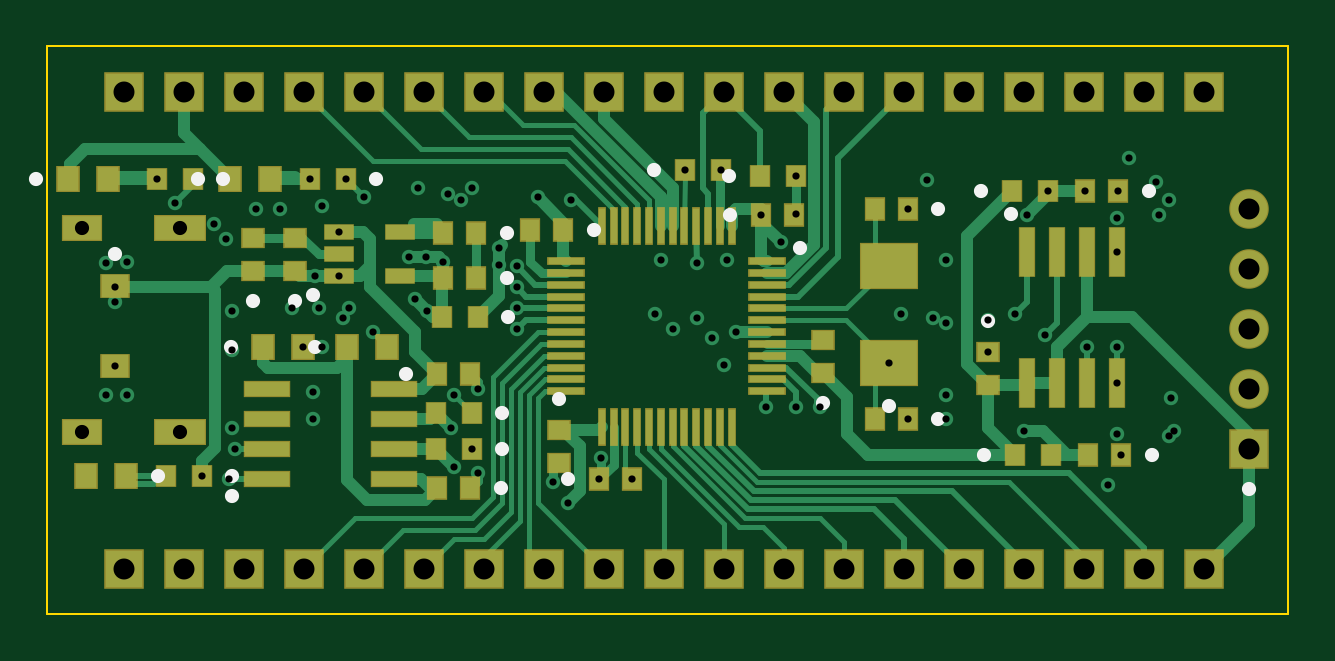
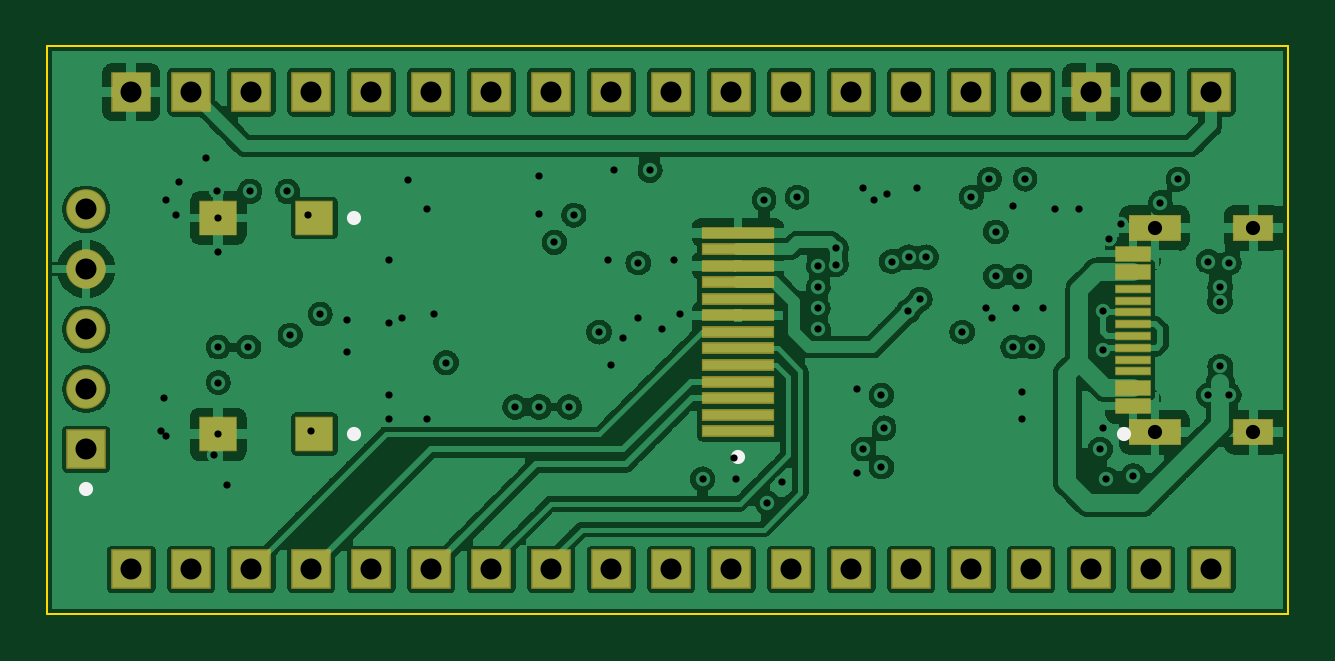
Circuit board: 10 layer files. Board 52.5 x 24.0 mm.
- bottom_copper: oshwhub-01-B_Cu.gbr (181062 bytes)
- bottom_mask: oshwhub-01-B_Mask.gbr (2314 bytes)
- bottom_silk: oshwhub-01-B_SilkS.gbr (1022 bytes)
- outline: oshwhub-01-Edge_Cuts.gbr (136 bytes)
- top_copper: oshwhub-01-F_Cu.gbr (28691 bytes)
- top_mask: oshwhub-01-F_Mask.gbr (5415 bytes)
- top_silk: oshwhub-01-F_SilkS.gbr (1763 bytes)
- inner_copper: oshwhub-01-In1_Cu.gbr (13328 bytes)
- inner_copper: oshwhub-01-In2_Cu.gbr (12982 bytes)
- drill: oshwhub-01.drl (2456 bytes)

=== bottom_copper: oshwhub-01-B_Cu.gbr (181062 bytes, source omitted) ===
=== bottom_mask: oshwhub-01-B_Mask.gbr ===
%FSLAX26Y26*%
%MOMM*%
%LPD*%
%ADD10R,1.63000X1.46000*%
%ADD11R,3.10000X0.50000*%
%ADD12R,1.55000X0.70000*%
%ADD13R,1.55000X0.40000*%
%ADD14R,1.70000X1.10000*%
%ADD15R,2.20000X1.10000*%
%ADD16R,1.67480X1.67480*%
%ADD17C,1.67480*%
G01*
D10*
X41200500Y16738600D03*
D10*
X45270600Y16738600D03*
D10*
X41200500Y7594600D03*
D10*
X45270600Y7594600D03*
D11*
X23268600Y16123400D03*
D11*
X23268600Y7723400D03*
D11*
X23268600Y8423400D03*
D11*
X23268600Y9123400D03*
D11*
X23268600Y9823500D03*
D11*
X23268600Y10523500D03*
D11*
X23268600Y11223200D03*
D11*
X23268600Y11923300D03*
D11*
X23268600Y12623300D03*
D11*
X23268600Y13323300D03*
D11*
X23268600Y14023300D03*
D11*
X23268600Y14723400D03*
D11*
X23268600Y15423400D03*
D12*
X6539900Y8781800D03*
D12*
X6539900Y9551700D03*
D13*
X6539900Y10251700D03*
D13*
X6539900Y10751800D03*
D13*
X6539900Y11251700D03*
D13*
X6539900Y11751800D03*
D13*
X6539900Y12251700D03*
D13*
X6539900Y12751800D03*
D13*
X6539700Y13251700D03*
D13*
X6539900Y13751800D03*
D12*
X6539900Y14451800D03*
D12*
X6539900Y15226800D03*
D14*
X1445200Y7681700D03*
D14*
X1445200Y16321500D03*
D15*
X5625300Y7681700D03*
D15*
X5625300Y16321500D03*
D16*
X28630500Y22072600D03*
D16*
X38790500Y22072600D03*
D16*
X41330500Y22072600D03*
D16*
X43870500Y22072600D03*
D16*
X46410500Y1879600D03*
D16*
X43870500Y1879600D03*
D16*
X41330500Y1879600D03*
D16*
X38790500Y1879600D03*
D16*
X36250000Y1879600D03*
D16*
X33710500Y1879600D03*
D16*
X31170500Y1879600D03*
D16*
X28630500Y1879600D03*
D16*
X26090500Y1879600D03*
D16*
X23550500Y1879600D03*
D16*
X21010500Y1879600D03*
D16*
X18470500Y1879600D03*
D16*
X15930500Y1879600D03*
D16*
X13390500Y1879600D03*
D16*
X10850500Y1879600D03*
D16*
X8310500Y1879600D03*
D16*
X5770500Y1879600D03*
D16*
X3230500Y1879600D03*
D16*
X10850500Y22072600D03*
D16*
X13390500Y22072600D03*
D16*
X15930500Y22072600D03*
D16*
X18470500Y22072600D03*
D16*
X26090500Y22072600D03*
D16*
X48950500Y1879600D03*
D16*
X3230500Y22072600D03*
D16*
X48950500Y22072600D03*
D16*
X8310500Y22072600D03*
D16*
X46410500Y22072600D03*
D16*
X5770500Y22072600D03*
D16*
X31170500Y22072600D03*
D16*
X33710500Y22072600D03*
D16*
X36250000Y22072600D03*
D16*
X23550500Y22072600D03*
D16*
X21010500Y22072600D03*
D17*
X50855500Y17119600D03*
D17*
X50855500Y14579600D03*
D17*
X50855500Y12039600D03*
D17*
X50855500Y9500000D03*
D16*
X50855500Y6959600D03*
M02*

=== bottom_silk: oshwhub-01-B_SilkS.gbr ===
%FSLAX26Y26*%
%MOMM*%
%LPD*%
%ADD10C,0.600000*%
G01*
D10*
X39535500Y16738600D03*
X39535500Y7594600D03*
X23268600Y6623400D03*
X6909049Y7613174D03*
X28630500Y22072600D03*
X38790500Y22072600D03*
X41330500Y22072600D03*
X43870500Y22072600D03*
X46410500Y1879600D03*
X43870500Y1879600D03*
X41330500Y1879600D03*
X38790500Y1879600D03*
X36250000Y1879600D03*
X33710500Y1879600D03*
X31170500Y1879600D03*
X28630500Y1879600D03*
X26090500Y1879600D03*
X23550500Y1879600D03*
X21010500Y1879600D03*
X18470500Y1879600D03*
X15930500Y1879600D03*
X13390500Y1879600D03*
X10850500Y1879600D03*
X8310500Y1879600D03*
X5770500Y1879600D03*
X3230500Y1879600D03*
X10850500Y22072600D03*
X13390500Y22072600D03*
X15930500Y22072600D03*
X18470500Y22072600D03*
X26090500Y22072600D03*
X48950500Y1879600D03*
X3230500Y22072600D03*
X48950500Y22072600D03*
X8310500Y22072600D03*
X46410500Y22072600D03*
X5770500Y22072600D03*
X31170500Y22072600D03*
X33710500Y22072600D03*
X36250000Y22072600D03*
X23550500Y22072600D03*
X21010500Y22072600D03*
X50855500Y5272200D03*
M02*

=== outline: oshwhub-01-Edge_Cuts.gbr ===
%FSLAX26Y26*%
%MOMM*%
%LPD*%
%ADD10C,0.100000*%
G01*
D10*
X0Y0D02*
X52506000Y0D01*
X52506000Y24011000D01*
X0Y24011000D01*
X0Y0D01*
M02*

=== top_copper: oshwhub-01-F_Cu.gbr (28691 bytes, source omitted) ===
=== top_mask: oshwhub-01-F_Mask.gbr ===
%FSLAX26Y26*%
%MOMM*%
%LPD*%
%ADD10R,1.70000X1.10000*%
%ADD11R,2.20000X1.10000*%
%ADD12R,0.68800X2.14500*%
%ADD13R,0.90650X0.96400*%
%ADD14R,1.00000X0.90000*%
%ADD15R,1.67480X1.67480*%
%ADD16R,0.99990X1.10000*%
%ADD17R,1.25000X1.05000*%
%ADD18R,0.90000X1.00000*%
%ADD19R,1.29890X0.69940*%
%ADD20R,1.96500X0.73000*%
%ADD21R,1.60000X0.37000*%
%ADD22R,0.37000X1.60000*%
%ADD23R,2.50000X2.00000*%
%ADD24C,1.67480*%
G01*
D10*
X1445200Y7681700D03*
D10*
X1445200Y16321500D03*
D11*
X5625300Y7681700D03*
D11*
X5625300Y16321500D03*
D12*
X41457500Y15320000D03*
D12*
X42727500Y15320000D03*
D12*
X43997500Y15320000D03*
D12*
X45267500Y15320000D03*
D12*
X41457500Y9775200D03*
D12*
X42727500Y9775200D03*
D12*
X43997500Y9775200D03*
D12*
X45267500Y9775200D03*
D13*
X31669900Y18516600D03*
D13*
X30163200Y18516600D03*
D14*
X39806500Y9688600D03*
D14*
X39806500Y11088600D03*
D15*
X28630500Y22072600D03*
D14*
X10469500Y15914600D03*
D14*
X10469500Y14514600D03*
D16*
X10811400Y11277600D03*
D16*
X9111400Y11277600D03*
D16*
X14367400Y11277600D03*
D16*
X12667400Y11277600D03*
D13*
X16447200Y6959600D03*
D13*
X17953900Y6959600D03*
D13*
X16447200Y8483600D03*
D13*
X17953900Y8483600D03*
D17*
X2849500Y10474200D03*
D17*
X2849500Y13859000D03*
D13*
X16701200Y12547600D03*
D13*
X18207900Y12547600D03*
D18*
X24758600Y5689600D03*
D18*
X23358500Y5689600D03*
D18*
X43932500Y17881600D03*
D18*
X45332600Y17881600D03*
D14*
X8691500Y15914600D03*
D14*
X8691500Y14514600D03*
D18*
X16754500Y14198600D03*
D18*
X18154600Y14198600D03*
D18*
X16754500Y16103600D03*
D18*
X18154600Y16103600D03*
D18*
X16500000Y5308600D03*
D18*
X17900600Y5308600D03*
D18*
X35015600Y8229600D03*
D18*
X36415600Y8229600D03*
D18*
X35015600Y17119600D03*
D18*
X36415600Y17119600D03*
D18*
X20437500Y16230600D03*
D18*
X21837600Y16230600D03*
D14*
X21645500Y6386600D03*
D14*
X21645500Y7786600D03*
D18*
X31616600Y16865600D03*
D18*
X30216500Y16865600D03*
D14*
X32821500Y11596600D03*
D14*
X32821500Y10196600D03*
D18*
X17900600Y10134600D03*
D18*
X16500000Y10134600D03*
D18*
X44059500Y6705600D03*
D18*
X45459600Y6705600D03*
D15*
X38790500Y22072600D03*
D15*
X41330500Y22072600D03*
D15*
X43870500Y22072600D03*
D15*
X46410500Y1879600D03*
D15*
X43870500Y1879600D03*
D15*
X41330500Y1879600D03*
D15*
X38790500Y1879600D03*
D15*
X36250000Y1879600D03*
D15*
X33710500Y1879600D03*
D15*
X31170500Y1879600D03*
D15*
X28630500Y1879600D03*
D15*
X26090500Y1879600D03*
D15*
X23550500Y1879600D03*
D15*
X21010500Y1879600D03*
D15*
X18470500Y1879600D03*
D15*
X15930500Y1879600D03*
D15*
X13390500Y1879600D03*
D15*
X10850500Y1879600D03*
D15*
X8310500Y1879600D03*
D15*
X5770500Y1879600D03*
D15*
X3230500Y1879600D03*
D15*
X10850500Y22072600D03*
D15*
X13390500Y22072600D03*
D15*
X15930500Y22072600D03*
D15*
X18470500Y22072600D03*
D15*
X26090500Y22072600D03*
D13*
X42337900Y17881600D03*
D13*
X40831200Y17881600D03*
D13*
X42464900Y6705600D03*
D13*
X40958200Y6705600D03*
D13*
X28494900Y18770600D03*
D13*
X26988200Y18770600D03*
D13*
X4636200Y18389600D03*
D13*
X6142900Y18389600D03*
D13*
X11113200Y18389600D03*
D13*
X12619900Y18389600D03*
D19*
X14939900Y14274800D03*
D19*
X14939900Y16154400D03*
D19*
X12349100Y14274800D03*
D19*
X12349100Y15214600D03*
D19*
X12349100Y16154400D03*
D20*
X9311100Y5689600D03*
D20*
X9311100Y6959600D03*
D20*
X9311100Y8229600D03*
D20*
X9311100Y9500000D03*
D20*
X14676000Y5689600D03*
D20*
X14676000Y6959600D03*
D20*
X14676000Y8229600D03*
D20*
X14676000Y9500000D03*
D21*
X30467500Y14916700D03*
D21*
X30467500Y14416500D03*
D21*
X30467500Y13916700D03*
D21*
X30467500Y13416500D03*
D21*
X30467500Y12916700D03*
D21*
X30467500Y12416500D03*
D21*
X30467500Y11916700D03*
D21*
X30467500Y11416500D03*
D21*
X30467500Y10916700D03*
D21*
X30467500Y10416500D03*
D21*
X30467500Y9916700D03*
D21*
X30467500Y9416800D03*
D22*
X28967600Y7916700D03*
D22*
X28467500Y7916700D03*
D22*
X27967600Y7916700D03*
D22*
X27467500Y7916700D03*
D22*
X26967600Y7916700D03*
D22*
X26467500Y7916700D03*
D22*
X25967600Y7916700D03*
D22*
X25467500Y7916700D03*
D22*
X24967600Y7916700D03*
D22*
X24467500Y7916700D03*
D22*
X23967600Y7916700D03*
D22*
X23467700Y7916700D03*
D21*
X21967600Y9416800D03*
D21*
X21967600Y9916700D03*
D21*
X21967600Y10416500D03*
D21*
X21967600Y10916700D03*
D21*
X21967600Y11416500D03*
D21*
X21967600Y11916700D03*
D21*
X21967600Y12416500D03*
D21*
X21967600Y12916700D03*
D21*
X21967600Y13416500D03*
D21*
X21967600Y13916700D03*
D21*
X21967600Y14416500D03*
D21*
X21967600Y14916700D03*
D22*
X23467700Y16416500D03*
D22*
X23967600Y16416500D03*
D22*
X24467500Y16416500D03*
D22*
X24967600Y16416500D03*
D22*
X25467500Y16416500D03*
D22*
X25967600Y16416500D03*
D22*
X26467500Y16416500D03*
D22*
X26967600Y16416500D03*
D22*
X27467500Y16416500D03*
D22*
X27967600Y16416500D03*
D22*
X28467500Y16416500D03*
D22*
X28967600Y16416500D03*
D23*
X35615500Y10624600D03*
D23*
X35615500Y14724600D03*
D15*
X48950500Y1879600D03*
D15*
X3230500Y22072600D03*
D15*
X48950500Y22072600D03*
D15*
X8310500Y22072600D03*
D15*
X46410500Y22072600D03*
D15*
X5770500Y22072600D03*
D13*
X5017200Y5816600D03*
D13*
X6523900Y5816600D03*
D15*
X31170500Y22072600D03*
D15*
X33710500Y22072600D03*
D15*
X36250000Y22072600D03*
D15*
X23550500Y22072600D03*
D15*
X21010500Y22072600D03*
D24*
X50855500Y17119600D03*
D24*
X50855500Y14579600D03*
D24*
X50855500Y12039600D03*
D24*
X50855500Y9500000D03*
D15*
X50855500Y6959600D03*
D16*
X2556400Y18389600D03*
D16*
X856400Y18389600D03*
D16*
X9414400Y18389600D03*
D16*
X7714400Y18389600D03*
D16*
X1618700Y5816600D03*
D16*
X3318700Y5816600D03*
M02*

=== top_silk: oshwhub-01-F_SilkS.gbr ===
%FSLAX26Y26*%
%MOMM*%
%LPD*%
%ADD10C,0.600000*%
G01*
D10*
X40781312Y16904494D03*
X28859950Y18516600D03*
X39806500Y12388600D03*
X28630500Y22072600D03*
X10469500Y13214600D03*
X7761450Y11277600D03*
X11317450Y11277600D03*
X19257150Y6959600D03*
X19257150Y8483600D03*
X2849500Y15234000D03*
X19511150Y12547600D03*
X22058500Y5689600D03*
X46632600Y17881600D03*
X8691500Y13214600D03*
X19454600Y14198600D03*
X19454600Y16103600D03*
X19200600Y5308600D03*
X37715600Y8229600D03*
X37715600Y17119600D03*
X23137600Y16230600D03*
X21645500Y9086600D03*
X28916500Y16865600D03*
X32821500Y8896600D03*
X15200000Y10134600D03*
X46759600Y6705600D03*
X38790500Y22072600D03*
X41330500Y22072600D03*
X43870500Y22072600D03*
X46410500Y1879600D03*
X43870500Y1879600D03*
X41330500Y1879600D03*
X38790500Y1879600D03*
X36250000Y1879600D03*
X33710500Y1879600D03*
X31170500Y1879600D03*
X28630500Y1879600D03*
X26090500Y1879600D03*
X23550500Y1879600D03*
X21010500Y1879600D03*
X18470500Y1879600D03*
X15930500Y1879600D03*
X13390500Y1879600D03*
X10850500Y1879600D03*
X8310500Y1879600D03*
X5770500Y1879600D03*
X3230500Y1879600D03*
X10850500Y22072600D03*
X13390500Y22072600D03*
X15930500Y22072600D03*
X18470500Y22072600D03*
X26090500Y22072600D03*
X39527950Y17881600D03*
X39654950Y6705600D03*
X25684950Y18770600D03*
X7446150Y18389600D03*
X13923150Y18389600D03*
X11238366Y13468879D03*
X7817058Y4986072D03*
X31852772Y15478983D03*
X35615500Y8774600D03*
X48950500Y1879600D03*
X3230500Y22072600D03*
X48950500Y22072600D03*
X8310500Y22072600D03*
X46410500Y22072600D03*
X5770500Y22072600D03*
X7827150Y5816600D03*
X31170500Y22072600D03*
X33710500Y22072600D03*
X36250000Y22072600D03*
X23550500Y22072600D03*
X21010500Y22072600D03*
X50855500Y5272200D03*
X-493550Y18389600D03*
X6364450Y18389600D03*
X4668650Y5816600D03*
M02*

=== inner_copper: oshwhub-01-In1_Cu.gbr (13328 bytes, source omitted) ===
=== inner_copper: oshwhub-01-In2_Cu.gbr (12982 bytes, source omitted) ===
=== drill: oshwhub-01.drl ===
;PCB 自动布线工具 钻孔文件
M48
METRIC,TZ
T01C0.305
T02C0.600
T03C0.889
%
G90
G05
T01
X7.676Y5.690
X7.929Y6.960
X30.409Y8.738
X31.678Y8.738
X32.694Y8.738
X29.139Y11.913
X19.867Y12.040
X19.867Y12.929
X19.867Y13.818
X19.867Y14.707
X22.154Y17.500
X27.488Y14.834
X17.201Y9.246
X17.962Y6.960
X13.771Y11.913
X11.613Y11.278
X43.998Y11.278
X45.267Y11.278
X42.219Y11.786
X40.950Y12.675
X41.331Y7.722
X7.803Y11.151
X7.803Y12.802
X17.201Y6.198
X17.073Y7.849
X5.389Y17.374
X13.390Y17.628
X19.105Y15.469
X19.105Y14.777
X41.458Y16.866
X2.469Y9.246
X3.357Y9.246
X2.469Y14.834
X3.354Y14.905
X2.860Y13.197
X39.806Y12.421
X38.029Y12.294
X38.029Y9.246
X38.029Y8.230
X38.029Y14.961
X37.216Y18.364
X47.045Y16.866
X46.919Y18.263
X45.776Y19.279
X44.886Y5.436
X47.681Y7.722
X47.553Y9.119
X26.471Y12.040
X25.709Y12.675
X25.963Y14.961
X28.758Y14.961
X15.550Y13.310
X16.049Y12.810
X15.296Y15.088
X16.043Y15.088
X16.755Y14.899
X20.756Y17.628
X22.026Y4.674
X31.044Y15.723
X18.216Y5.944
X18.216Y9.500
X28.631Y10.516
X28.122Y11.659
X21.392Y5.563
X23.424Y6.579
X7.803Y7.849
X7.548Y15.850
X7.040Y16.485
X8.819Y17.120
X9.835Y17.120
X16.947Y17.755
X17.962Y18.009
X15.677Y18.009
X11.232Y8.230
X36.123Y12.675
X10.342Y12.929
X11.486Y12.929
X12.755Y12.929
X11.232Y9.373
X11.613Y17.247
X36.416Y8.230
X35.615Y10.625
X39.806Y11.089
X45.271Y7.595
X45.460Y6.706
X45.333Y17.882
X45.271Y16.739
X2.849Y10.474
X2.849Y13.818
X4.636Y18.390
X30.215Y16.866
X31.670Y18.517
X31.670Y16.919
X12.349Y16.154
X12.349Y14.275
X11.313Y14.275
X10.811Y11.278
X11.113Y18.390
X42.338Y17.882
X43.932Y17.882
X45.267Y9.775
X45.267Y15.320
X26.988Y18.771
X28.495Y18.771
X36.416Y17.120
X23.358Y5.690
X24.759Y5.690
X6.524Y5.817
X12.621Y18.390
X47.500Y7.500
X12.500Y12.500
X27.500Y12.500
X37.500Y12.500
X17.500Y17.500
X47.500Y17.500
T02
X1.445Y7.682
X1.445Y16.322
X5.625Y7.682
X5.625Y16.322
T03
X28.631Y22.073
X38.791Y22.073
X41.331Y22.073
X43.870Y22.073
X46.410Y1.880
X43.870Y1.880
X41.331Y1.880
X38.791Y1.880
X36.250Y1.880
X33.711Y1.880
X31.171Y1.880
X28.631Y1.880
X26.090Y1.880
X23.550Y1.880
X21.011Y1.880
X18.471Y1.880
X15.931Y1.880
X13.390Y1.880
X10.851Y1.880
X8.310Y1.880
X5.771Y1.880
X3.231Y1.880
X10.851Y22.073
X13.390Y22.073
X15.931Y22.073
X18.471Y22.073
X26.090Y22.073
X48.950Y1.880
X3.231Y22.073
X48.950Y22.073
X8.310Y22.073
X46.410Y22.073
X5.771Y22.073
X31.171Y22.073
X33.711Y22.073
X36.250Y22.073
X23.550Y22.073
X21.011Y22.073
X50.855Y17.120
X50.855Y14.580
X50.855Y12.040
X50.855Y9.500
X50.855Y6.960
T00
M30
